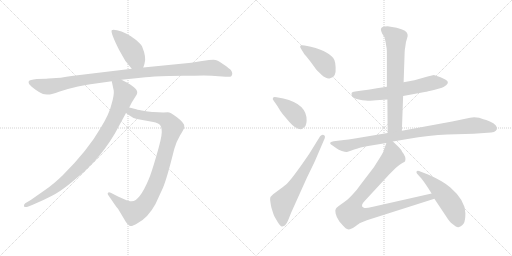
t = 0.00 s
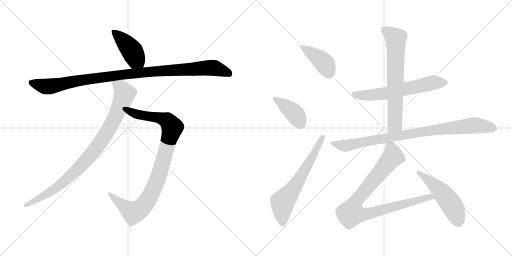
t = 1.99 s
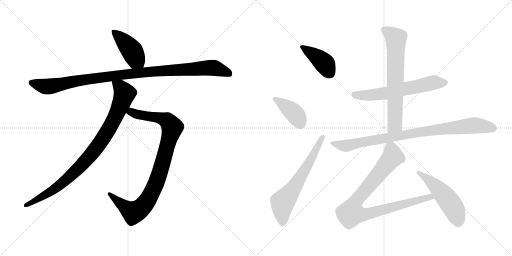
t = 3.97 s
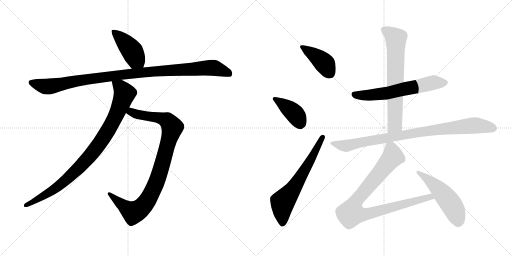
t = 5.96 s
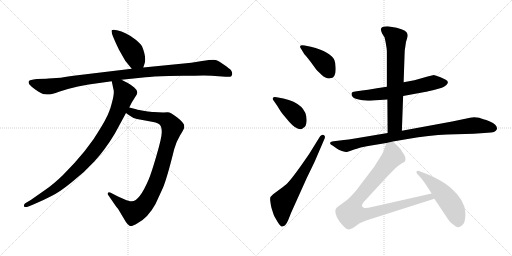
t = 7.94 s
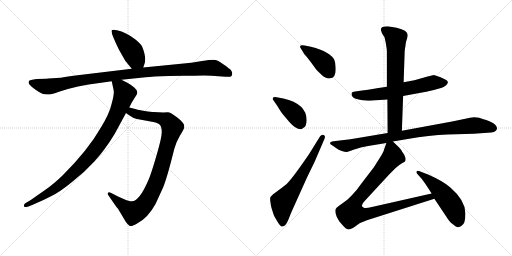
t = 9.93 s

The animated SVG that drew these frames (rendered in a browser with its animation timeline set to each time). Animation: 12 CSS @keyframes rules; one cycle of 9.93 s.

<svg version="1.1" viewBox="0 0 2048 1024" xmlns="http://www.w3.org/2000/svg">
  <g stroke="lightgray" stroke-dasharray="1,1" stroke-width="1" transform="scale(4, 4)">
    <line x1="0" y1="0" x2="256" y2="256"></line>
    <line x1="256" y1="0" x2="0" y2="256"></line>
    <line x1="128" y1="0" x2="128" y2="256"></line>
    <line x1="0" y1="128" x2="256" y2="128"></line>
    <line x1="256" y1="0" x2="512" y2="256"></line>
    <line x1="512" y1="0" x2="256" y2="256"></line>
    <line x1="384" y1="0" x2="384" y2="256"></line>
    <line x1="256" y1="128" x2="512" y2="128"></line>
  </g>
<g transform="scale(1, -1) translate(0, -850)">
   <style type="text/css">
    @keyframes keyframes0 {
      from {
       stroke: black;
       stroke-dashoffset: 433;
       stroke-width: 128;
       }
       58% {
       animation-timing-function: step-end;
       stroke: black;
       stroke-dashoffset: 0;
       stroke-width: 128;
       }
       to {
       stroke: black;
       stroke-width: 1024;
       }
       }
       #make-me-a-hanzi-animation-0 {
         animation: keyframes0 0.602376s both;
         animation-delay: 0.000000s;
         animation-timing-function: linear;
       }
    @keyframes keyframes1 {
      from {
       stroke: black;
       stroke-dashoffset: 1063;
       stroke-width: 128;
       }
       78% {
       animation-timing-function: step-end;
       stroke: black;
       stroke-dashoffset: 0;
       stroke-width: 128;
       }
       to {
       stroke: black;
       stroke-width: 1024;
       }
       }
       #make-me-a-hanzi-animation-1 {
         animation: keyframes1 1.115072s both;
         animation-delay: 0.602376s;
         animation-timing-function: linear;
       }
    @keyframes keyframes2 {
      from {
       stroke: black;
       stroke-dashoffset: 956;
       stroke-width: 128;
       }
       76% {
       animation-timing-function: step-end;
       stroke: black;
       stroke-dashoffset: 0;
       stroke-width: 128;
       }
       to {
       stroke: black;
       stroke-width: 1024;
       }
       }
       #make-me-a-hanzi-animation-2 {
         animation: keyframes2 1.027995s both;
         animation-delay: 1.717448s;
         animation-timing-function: linear;
       }
    @keyframes keyframes3 {
      from {
       stroke: black;
       stroke-dashoffset: 932;
       stroke-width: 128;
       }
       75% {
       animation-timing-function: step-end;
       stroke: black;
       stroke-dashoffset: 0;
       stroke-width: 128;
       }
       to {
       stroke: black;
       stroke-width: 1024;
       }
       }
       #make-me-a-hanzi-animation-3 {
         animation: keyframes3 1.008464s both;
         animation-delay: 2.745443s;
         animation-timing-function: linear;
       }
    @keyframes keyframes4 {
      from {
       stroke: black;
       stroke-dashoffset: 412;
       stroke-width: 128;
       }
       57% {
       animation-timing-function: step-end;
       stroke: black;
       stroke-dashoffset: 0;
       stroke-width: 128;
       }
       to {
       stroke: black;
       stroke-width: 1024;
       }
       }
       #make-me-a-hanzi-animation-4 {
         animation: keyframes4 0.585286s both;
         animation-delay: 3.753907s;
         animation-timing-function: linear;
       }
    @keyframes keyframes5 {
      from {
       stroke: black;
       stroke-dashoffset: 405;
       stroke-width: 128;
       }
       57% {
       animation-timing-function: step-end;
       stroke: black;
       stroke-dashoffset: 0;
       stroke-width: 128;
       }
       to {
       stroke: black;
       stroke-width: 1024;
       }
       }
       #make-me-a-hanzi-animation-5 {
         animation: keyframes5 0.579590s both;
         animation-delay: 4.339193s;
         animation-timing-function: linear;
       }
    @keyframes keyframes6 {
      from {
       stroke: black;
       stroke-dashoffset: 646;
       stroke-width: 128;
       }
       68% {
       animation-timing-function: step-end;
       stroke: black;
       stroke-dashoffset: 0;
       stroke-width: 128;
       }
       to {
       stroke: black;
       stroke-width: 1024;
       }
       }
       #make-me-a-hanzi-animation-6 {
         animation: keyframes6 0.775716s both;
         animation-delay: 4.918783s;
         animation-timing-function: linear;
       }
    @keyframes keyframes7 {
      from {
       stroke: black;
       stroke-dashoffset: 623;
       stroke-width: 128;
       }
       67% {
       animation-timing-function: step-end;
       stroke: black;
       stroke-dashoffset: 0;
       stroke-width: 128;
       }
       to {
       stroke: black;
       stroke-width: 1024;
       }
       }
       #make-me-a-hanzi-animation-7 {
         animation: keyframes7 0.756999s both;
         animation-delay: 5.694499s;
         animation-timing-function: linear;
       }
    @keyframes keyframes8 {
      from {
       stroke: black;
       stroke-dashoffset: 695;
       stroke-width: 128;
       }
       69% {
       animation-timing-function: step-end;
       stroke: black;
       stroke-dashoffset: 0;
       stroke-width: 128;
       }
       to {
       stroke: black;
       stroke-width: 1024;
       }
       }
       #make-me-a-hanzi-animation-8 {
         animation: keyframes8 0.815592s both;
         animation-delay: 6.451498s;
         animation-timing-function: linear;
       }
    @keyframes keyframes9 {
      from {
       stroke: black;
       stroke-dashoffset: 910;
       stroke-width: 128;
       }
       75% {
       animation-timing-function: step-end;
       stroke: black;
       stroke-dashoffset: 0;
       stroke-width: 128;
       }
       to {
       stroke: black;
       stroke-width: 1024;
       }
       }
       #make-me-a-hanzi-animation-9 {
         animation: keyframes9 0.990560s both;
         animation-delay: 7.267090s;
         animation-timing-function: linear;
       }
    @keyframes keyframes10 {
      from {
       stroke: black;
       stroke-dashoffset: 921;
       stroke-width: 128;
       }
       75% {
       animation-timing-function: step-end;
       stroke: black;
       stroke-dashoffset: 0;
       stroke-width: 128;
       }
       to {
       stroke: black;
       stroke-width: 1024;
       }
       }
       #make-me-a-hanzi-animation-10 {
         animation: keyframes10 0.999512s both;
         animation-delay: 8.257650s;
         animation-timing-function: linear;
       }
    @keyframes keyframes11 {
      from {
       stroke: black;
       stroke-dashoffset: 519;
       stroke-width: 128;
       }
       63% {
       animation-timing-function: step-end;
       stroke: black;
       stroke-dashoffset: 0;
       stroke-width: 128;
       }
       to {
       stroke: black;
       stroke-width: 1024;
       }
       }
       #make-me-a-hanzi-animation-11 {
         animation: keyframes11 0.672363s both;
         animation-delay: 9.257162s;
         animation-timing-function: linear;
       }
</style>
<path d="M 573.0 580.5 L 578.0 595.5 Q 587.0 619.5 568.0 665.5 Q 563.0 675.5 543.0 691.5 Q 523.0 707.5 504.0 716.5 Q 486.0 725.5 468.0 729.5 Q 451.0 733.5 447.0 729.5 Q 441.0 721.5 476.0 651.5 L 501.0 607.5 L 527.0 575.5 C 546.0 552.5 564.0 552.5 573.0 580.5 Z" fill="lightgray"></path> 
<path d="M 185.0 535.5 L 147.0 534.5 Q 118.0 531.5 115.0 525.5 Q 113.0 519.5 117.0 513.5 Q 123.0 505.5 144.0 490.5 Q 166.0 474.5 179.0 473.5 Q 193.0 471.5 199.0 472.5 Q 206.0 472.5 236.0 483.5 Q 267.0 494.5 312.0 504.5 Q 358.0 513.5 369.0 514.5 L 447.0 525.5 L 486.0 531.5 L 582.0 541.5 Q 608.0 544.5 675.0 546.5 L 735.0 547.5 Q 781.0 547.5 815.0 548.5 Q 849.0 548.5 874.0 545.5 L 903.0 543.5 Q 921.0 541.5 925.0 545.5 Q 929.0 549.5 929.0 556.5 Q 929.0 562.5 924.0 569.5 Q 919.0 575.5 896.0 591.5 Q 874.0 607.5 862.0 610.5 Q 850.0 612.5 808.0 606.5 L 765.0 599.5 L 573.0 580.5 L 527.0 575.5 L 294.0 547.5 Q 233.0 537.5 211.0 537.5 Q 189.0 537.5 185.0 535.5 Z" fill="lightgray"></path> 
<path d="M 504.0 398.5 L 515.0 390.5 Q 532.0 377.5 548.0 374.5 L 613.0 362.5 Q 633.0 358.5 640.0 350.5 Q 647.0 342.5 647.0 321.5 Q 647.0 300.5 626.0 228.5 Q 605.0 156.5 595.0 133.5 Q 558.0 45.5 527.0 45.5 Q 519.0 44.5 497.0 53.5 L 472.0 64.5 L 443.0 79.5 Q 435.0 83.5 432.0 79.5 Q 429.0 75.5 432.0 71.5 L 463.0 26.5 Q 466.0 21.5 472.0 15.5 L 503.0 -36.5 Q 510.0 -47.5 518.0 -52.5 Q 526.0 -57.5 550.0 -42.5 Q 592.0 -20.5 622.0 34.5 L 651.0 97.5 Q 667.0 133.5 697.0 254.5 Q 706.0 285.5 720.0 308.5 Q 734.0 330.5 737.0 339.5 L 737.0 347.5 Q 737.0 358.5 709.0 380.5 Q 682.0 401.5 671.0 401.5 Q 661.0 401.5 653.0 400.5 L 614.0 402.5 Q 605.0 402.5 579.0 406.5 Q 553.0 410.5 545.0 413.5 L 517.0 420.5 C 488.0 427.5 480.0 416.5 504.0 398.5 Z" fill="lightgray"></path> 
<path d="M 447.0 525.5 L 455.0 487.5 Q 457.0 469.5 446.0 433.5 Q 438.0 396.5 403.0 339.5 Q 353.0 251.5 251.0 149.5 Q 215.0 114.5 183.0 92.5 L 123.0 50.5 L 101.0 37.5 Q 95.0 33.5 96.0 26.5 Q 97.0 18.5 111.0 23.5 L 131.0 31.5 Q 174.0 49.5 206.0 66.5 Q 239.0 82.5 288.0 122.5 Q 338.0 161.5 378.0 205.5 Q 419.0 249.5 459.0 315.5 L 504.0 398.5 L 517.0 420.5 L 527.0 440.5 L 547.0 472.5 Q 554.0 486.5 537.0 500.5 Q 521.0 513.5 511.0 518.5 L 486.0 531.5 C 459.0 545.5 441.0 554.5 447.0 525.5 Z" fill="lightgray"></path> 
<path d="M 1217.5 633.0 Q 1223.5 627.0 1241.5 604.0 L 1260.5 578.0 Q 1265.5 570.0 1286.0 551.5 Q 1306.5 533.0 1320.5 537.0 Q 1345.5 539.0 1342.5 581.0 Q 1341.5 601.0 1337.5 610.0 Q 1323.5 642.0 1243.5 663.0 L 1218.5 668.0 Q 1202.5 671.0 1201.0 666.0 Q 1199.5 661.0 1203.5 656.0 L 1217.5 633.0 Z" fill="lightgray"></path> 
<path d="M 1106.5 461.0 Q 1093.5 463.0 1092.5 459.0 Q 1088.5 454.0 1093.5 449.0 L 1109.5 426.0 Q 1121.5 405.0 1130.5 394.0 L 1156.5 363.0 Q 1182.5 333.0 1202.5 333.0 Q 1207.5 333.0 1212.5 338.0 Q 1225.5 343.0 1226.5 367.0 Q 1228.5 434.0 1133.5 456.0 L 1106.5 461.0 Z" fill="lightgray"></path> 
<path d="M 1280.5 305.0 L 1236.5 234.0 Q 1174.5 143.0 1149.5 117.0 Q 1143.5 111.0 1119.5 93.0 L 1092.5 73.0 Q 1080.5 64.0 1080.5 54.5 Q 1080.5 45.0 1085.5 20.0 Q 1093.5 -6.0 1096.0 -12.0 Q 1098.5 -18.0 1110.0 -36.5 Q 1121.5 -55.0 1127.5 -56.0 Q 1129.5 -57.0 1139.5 -52.0 Q 1147.5 -44.0 1152.5 -31.0 L 1164.5 -1.0 L 1227.5 139.0 L 1258.5 203.0 L 1298.5 296.0 Q 1302.5 308.0 1294.5 310.5 Q 1286.5 313.0 1280.5 305.0 Z" fill="lightgray"></path> 
<path d="M 1547.5 503.0 L 1507.5 497.0 Q 1502.5 495.0 1448.5 488.0 L 1420.5 484.0 Q 1408.5 483.0 1406.5 478.0 Q 1403.5 461.0 1423.5 455.0 Q 1433.5 452.0 1449.5 449.0 Q 1477.5 447.0 1480.5 447.0 L 1504.5 449.0 L 1549.5 452.0 L 1612.5 466.0 L 1704.5 483.0 Q 1705.5 483.0 1735.5 490.0 L 1767.5 499.0 Q 1775.5 502.0 1785.5 510.0 Q 1799.5 524.0 1781.0 532.5 Q 1762.5 541.0 1759.5 542.0 L 1735.5 550.0 L 1710.5 544.0 L 1657.5 529.0 L 1614.5 521.0 L 1547.5 503.0 Z" fill="lightgray"></path> 
<path d="M 1546.5 657.0 Q 1547.5 651.0 1547.5 633.0 L 1547.5 503.0 L 1549.5 452.0 L 1550.5 318.0 C 1550.5 288.0 1606.5 297.0 1607.5 327.0 L 1612.5 466.0 L 1614.5 521.0 L 1618.5 638.0 Q 1618.5 650.0 1621.5 665.0 Q 1622.5 682.0 1627.5 694.0 Q 1631.5 705.0 1630.5 711.0 Q 1630.5 729.0 1586.5 739.0 L 1550.5 745.0 Q 1523.5 745.0 1523.5 732.0 Q 1523.5 728.0 1528.5 716.0 L 1538.5 700.0 L 1542.5 681.0 L 1546.5 657.0 Z" fill="lightgray"></path> 
<path d="M 1550.5 318.0 L 1419.5 296.0 Q 1391.5 292.0 1375.5 290.0 L 1334.5 285.0 Q 1307.5 280.0 1331.5 267.0 L 1345.5 257.0 Q 1353.5 251.0 1367.5 246.5 Q 1381.5 242.0 1387.0 242.5 Q 1392.5 243.0 1416.5 252.0 Q 1440.5 261.0 1447.5 261.5 Q 1454.5 262.0 1472.5 266.0 L 1545.5 278.0 L 1571.5 284.0 L 1630.5 294.0 Q 1717.5 309.0 1789.5 312.0 L 1894.5 315.0 L 1950.5 319.0 Q 1982.5 319.0 1987.5 333.0 Q 1991.5 350.0 1959.5 364.0 Q 1943.5 371.0 1933.5 373.0 L 1916.5 379.0 Q 1895.5 384.0 1880.5 379.0 L 1808.5 364.0 L 1607.5 327.0 L 1550.5 318.0 Z" fill="lightgray"></path> 
<path d="M 1545.5 278.0 L 1536.5 253.0 Q 1535.5 244.0 1519.5 219.0 L 1495.5 181.0 L 1443.5 113.0 Q 1429.5 92.0 1408.5 70.0 Q 1387.5 48.0 1378.5 43.0 L 1353.5 25.0 Q 1344.5 18.0 1343.5 15.0 Q 1339.5 11.0 1342.5 -4.0 Q 1345.5 -19.0 1357.5 -36.0 L 1372.5 -53.0 Q 1375.5 -56.0 1382.5 -63.0 Q 1389.5 -69.0 1399.5 -67.0 Q 1409.5 -65.0 1423.5 -54.0 Q 1437.5 -43.0 1440.5 -42.0 L 1467.5 -31.0 L 1737.5 55.0 C 1766.5 64.0 1755.5 83.0 1726.5 76.0 L 1487.5 22.0 Q 1463.5 16.0 1455.5 19.0 Q 1437.5 25.0 1459.5 47.0 L 1557.5 153.0 L 1582.5 178.0 Q 1598.5 193.0 1609.5 198.0 Q 1619.5 202.0 1620.5 205.0 Q 1626.5 221.0 1608.5 243.0 Q 1605.5 251.0 1595.5 261.0 L 1571.5 284.0 C 1553.5 301.0 1553.5 301.0 1545.5 278.0 Z" fill="lightgray"></path> 
<path d="M 1737.5 55.0 L 1785.5 -17.0 Q 1798.5 -38.0 1807.5 -44.0 Q 1816.5 -50.0 1821.5 -55.0 Q 1832.5 -61.0 1835.5 -58.0 Q 1843.5 -58.0 1855.5 -43.0 Q 1861.5 -31.0 1861.5 -3.0 Q 1861.5 48.0 1801.5 100.0 Q 1773.5 125.0 1714.5 151.0 L 1683.5 163.0 Q 1670.5 169.0 1666.5 165.0 Q 1664.5 159.0 1668.5 155.0 L 1686.5 135.0 Q 1703.5 113.0 1726.5 76.0 L 1737.5 55.0 Z" fill="lightgray"></path> 
      <clipPath id="make-me-a-hanzi-clip-0">
      <path d="M 573.0 580.5 L 578.0 595.5 Q 587.0 619.5 568.0 665.5 Q 563.0 675.5 543.0 691.5 Q 523.0 707.5 504.0 716.5 Q 486.0 725.5 468.0 729.5 Q 451.0 733.5 447.0 729.5 Q 441.0 721.5 476.0 651.5 L 501.0 607.5 L 527.0 575.5 C 546.0 552.5 564.0 552.5 573.0 580.5 Z" fill="lightgray"></path>
      </clipPath>
      <path clip-path="url(#make-me-a-hanzi-clip-0)" d="M 452.0 726.5 L 522.0 655.5 L 543.0 615.5 L 564.0 591.5 " fill="none" id="make-me-a-hanzi-animation-0" stroke-dasharray="305 610" stroke-linecap="round"></path>

      <clipPath id="make-me-a-hanzi-clip-1">
      <path d="M 185.0 535.5 L 147.0 534.5 Q 118.0 531.5 115.0 525.5 Q 113.0 519.5 117.0 513.5 Q 123.0 505.5 144.0 490.5 Q 166.0 474.5 179.0 473.5 Q 193.0 471.5 199.0 472.5 Q 206.0 472.5 236.0 483.5 Q 267.0 494.5 312.0 504.5 Q 358.0 513.5 369.0 514.5 L 447.0 525.5 L 486.0 531.5 L 582.0 541.5 Q 608.0 544.5 675.0 546.5 L 735.0 547.5 Q 781.0 547.5 815.0 548.5 Q 849.0 548.5 874.0 545.5 L 903.0 543.5 Q 921.0 541.5 925.0 545.5 Q 929.0 549.5 929.0 556.5 Q 929.0 562.5 924.0 569.5 Q 919.0 575.5 896.0 591.5 Q 874.0 607.5 862.0 610.5 Q 850.0 612.5 808.0 606.5 L 765.0 599.5 L 573.0 580.5 L 527.0 575.5 L 294.0 547.5 Q 233.0 537.5 211.0 537.5 Q 189.0 537.5 185.0 535.5 Z" fill="lightgray"></path>
      </clipPath>
      <path clip-path="url(#make-me-a-hanzi-clip-1)" d="M 123.0 520.5 L 188.0 503.5 L 475.0 550.5 L 838.0 579.5 L 862.0 577.5 L 918.0 554.5 " fill="none" id="make-me-a-hanzi-animation-1" stroke-dasharray="935 1870" stroke-linecap="round"></path>

      <clipPath id="make-me-a-hanzi-clip-2">
      <path d="M 504.0 398.5 L 515.0 390.5 Q 532.0 377.5 548.0 374.5 L 613.0 362.5 Q 633.0 358.5 640.0 350.5 Q 647.0 342.5 647.0 321.5 Q 647.0 300.5 626.0 228.5 Q 605.0 156.5 595.0 133.5 Q 558.0 45.5 527.0 45.5 Q 519.0 44.5 497.0 53.5 L 472.0 64.5 L 443.0 79.5 Q 435.0 83.5 432.0 79.5 Q 429.0 75.5 432.0 71.5 L 463.0 26.5 Q 466.0 21.5 472.0 15.5 L 503.0 -36.5 Q 510.0 -47.5 518.0 -52.5 Q 526.0 -57.5 550.0 -42.5 Q 592.0 -20.5 622.0 34.5 L 651.0 97.5 Q 667.0 133.5 697.0 254.5 Q 706.0 285.5 720.0 308.5 Q 734.0 330.5 737.0 339.5 L 737.0 347.5 Q 737.0 358.5 709.0 380.5 Q 682.0 401.5 671.0 401.5 Q 661.0 401.5 653.0 400.5 L 614.0 402.5 Q 605.0 402.5 579.0 406.5 Q 553.0 410.5 545.0 413.5 L 517.0 420.5 C 488.0 427.5 480.0 416.5 504.0 398.5 Z" fill="lightgray"></path>
      </clipPath>
      <path clip-path="url(#make-me-a-hanzi-clip-2)" d="M 514.0 400.5 L 525.0 402.5 L 558.0 390.5 L 660.0 372.5 L 689.0 341.5 L 629.0 129.5 L 594.0 55.5 L 570.0 22.5 L 534.0 0.5 L 526.0 3.5 L 438.0 75.5 " fill="none" id="make-me-a-hanzi-animation-2" stroke-dasharray="828 1656" stroke-linecap="round"></path>

      <clipPath id="make-me-a-hanzi-clip-3">
      <path d="M 447.0 525.5 L 455.0 487.5 Q 457.0 469.5 446.0 433.5 Q 438.0 396.5 403.0 339.5 Q 353.0 251.5 251.0 149.5 Q 215.0 114.5 183.0 92.5 L 123.0 50.5 L 101.0 37.5 Q 95.0 33.5 96.0 26.5 Q 97.0 18.5 111.0 23.5 L 131.0 31.5 Q 174.0 49.5 206.0 66.5 Q 239.0 82.5 288.0 122.5 Q 338.0 161.5 378.0 205.5 Q 419.0 249.5 459.0 315.5 L 504.0 398.5 L 517.0 420.5 L 527.0 440.5 L 547.0 472.5 Q 554.0 486.5 537.0 500.5 Q 521.0 513.5 511.0 518.5 L 486.0 531.5 C 459.0 545.5 441.0 554.5 447.0 525.5 Z" fill="lightgray"></path>
      </clipPath>
      <path clip-path="url(#make-me-a-hanzi-clip-3)" d="M 454.0 520.5 L 482.0 499.5 L 498.0 475.5 L 459.0 378.5 L 395.0 271.5 L 353.0 218.5 L 255.0 122.5 L 182.0 71.5 L 104.0 29.5 " fill="none" id="make-me-a-hanzi-animation-3" stroke-dasharray="804 1608" stroke-linecap="round"></path>

      <clipPath id="make-me-a-hanzi-clip-4">
      <path d="M 1217.5 633.0 Q 1223.5 627.0 1241.5 604.0 L 1260.5 578.0 Q 1265.5 570.0 1286.0 551.5 Q 1306.5 533.0 1320.5 537.0 Q 1345.5 539.0 1342.5 581.0 Q 1341.5 601.0 1337.5 610.0 Q 1323.5 642.0 1243.5 663.0 L 1218.5 668.0 Q 1202.5 671.0 1201.0 666.0 Q 1199.5 661.0 1203.5 656.0 L 1217.5 633.0 Z" fill="lightgray"></path>
      </clipPath>
      <path clip-path="url(#make-me-a-hanzi-clip-4)" d="M 1206.5 662.0 L 1288.5 605.0 L 1319.5 558.0 " fill="none" id="make-me-a-hanzi-animation-4" stroke-dasharray="284 568" stroke-linecap="round"></path>

      <clipPath id="make-me-a-hanzi-clip-5">
      <path d="M 1106.5 461.0 Q 1093.5 463.0 1092.5 459.0 Q 1088.5 454.0 1093.5 449.0 L 1109.5 426.0 Q 1121.5 405.0 1130.5 394.0 L 1156.5 363.0 Q 1182.5 333.0 1202.5 333.0 Q 1207.5 333.0 1212.5 338.0 Q 1225.5 343.0 1226.5 367.0 Q 1228.5 434.0 1133.5 456.0 L 1106.5 461.0 Z" fill="lightgray"></path>
      </clipPath>
      <path clip-path="url(#make-me-a-hanzi-clip-5)" d="M 1100.5 455.0 L 1178.5 396.0 L 1200.5 350.0 " fill="none" id="make-me-a-hanzi-animation-5" stroke-dasharray="277 554" stroke-linecap="round"></path>

      <clipPath id="make-me-a-hanzi-clip-6">
      <path d="M 1280.5 305.0 L 1236.5 234.0 Q 1174.5 143.0 1149.5 117.0 Q 1143.5 111.0 1119.5 93.0 L 1092.5 73.0 Q 1080.5 64.0 1080.5 54.5 Q 1080.5 45.0 1085.5 20.0 Q 1093.5 -6.0 1096.0 -12.0 Q 1098.5 -18.0 1110.0 -36.5 Q 1121.5 -55.0 1127.5 -56.0 Q 1129.5 -57.0 1139.5 -52.0 Q 1147.5 -44.0 1152.5 -31.0 L 1164.5 -1.0 L 1227.5 139.0 L 1258.5 203.0 L 1298.5 296.0 Q 1302.5 308.0 1294.5 310.5 Q 1286.5 313.0 1280.5 305.0 Z" fill="lightgray"></path>
      </clipPath>
      <path clip-path="url(#make-me-a-hanzi-clip-6)" d="M 1130.5 -44.0 L 1130.5 41.0 L 1178.5 102.0 L 1289.5 301.0 " fill="none" id="make-me-a-hanzi-animation-6" stroke-dasharray="518 1036" stroke-linecap="round"></path>

      <clipPath id="make-me-a-hanzi-clip-7">
      <path d="M 1547.5 503.0 L 1507.5 497.0 Q 1502.5 495.0 1448.5 488.0 L 1420.5 484.0 Q 1408.5 483.0 1406.5 478.0 Q 1403.5 461.0 1423.5 455.0 Q 1433.5 452.0 1449.5 449.0 Q 1477.5 447.0 1480.5 447.0 L 1504.5 449.0 L 1549.5 452.0 L 1612.5 466.0 L 1704.5 483.0 Q 1705.5 483.0 1735.5 490.0 L 1767.5 499.0 Q 1775.5 502.0 1785.5 510.0 Q 1799.5 524.0 1781.0 532.5 Q 1762.5 541.0 1759.5 542.0 L 1735.5 550.0 L 1710.5 544.0 L 1657.5 529.0 L 1614.5 521.0 L 1547.5 503.0 Z" fill="lightgray"></path>
      </clipPath>
      <path clip-path="url(#make-me-a-hanzi-clip-7)" d="M 1417.5 473.0 L 1477.5 469.0 L 1525.5 474.0 L 1733.5 519.0 L 1779.5 520.0 " fill="none" id="make-me-a-hanzi-animation-7" stroke-dasharray="495 990" stroke-linecap="round"></path>

      <clipPath id="make-me-a-hanzi-clip-8">
      <path d="M 1546.5 657.0 Q 1547.5 651.0 1547.5 633.0 L 1547.5 503.0 L 1549.5 452.0 L 1550.5 318.0 C 1550.5 288.0 1606.5 297.0 1607.5 327.0 L 1612.5 466.0 L 1614.5 521.0 L 1618.5 638.0 Q 1618.5 650.0 1621.5 665.0 Q 1622.5 682.0 1627.5 694.0 Q 1631.5 705.0 1630.5 711.0 Q 1630.5 729.0 1586.5 739.0 L 1550.5 745.0 Q 1523.5 745.0 1523.5 732.0 Q 1523.5 728.0 1528.5 716.0 L 1538.5 700.0 L 1542.5 681.0 L 1546.5 657.0 Z" fill="lightgray"></path>
      </clipPath>
      <path clip-path="url(#make-me-a-hanzi-clip-8)" d="M 1534.5 731.0 L 1583.5 694.0 L 1579.5 352.0 L 1556.5 325.0 " fill="none" id="make-me-a-hanzi-animation-8" stroke-dasharray="567 1134" stroke-linecap="round"></path>

      <clipPath id="make-me-a-hanzi-clip-9">
      <path d="M 1550.5 318.0 L 1419.5 296.0 Q 1391.5 292.0 1375.5 290.0 L 1334.5 285.0 Q 1307.5 280.0 1331.5 267.0 L 1345.5 257.0 Q 1353.5 251.0 1367.5 246.5 Q 1381.5 242.0 1387.0 242.5 Q 1392.5 243.0 1416.5 252.0 Q 1440.5 261.0 1447.5 261.5 Q 1454.5 262.0 1472.5 266.0 L 1545.5 278.0 L 1571.5 284.0 L 1630.5 294.0 Q 1717.5 309.0 1789.5 312.0 L 1894.5 315.0 L 1950.5 319.0 Q 1982.5 319.0 1987.5 333.0 Q 1991.5 350.0 1959.5 364.0 Q 1943.5 371.0 1933.5 373.0 L 1916.5 379.0 Q 1895.5 384.0 1880.5 379.0 L 1808.5 364.0 L 1607.5 327.0 L 1550.5 318.0 Z" fill="lightgray"></path>
      </clipPath>
      <path clip-path="url(#make-me-a-hanzi-clip-9)" d="M 1329.5 277.0 L 1384.5 267.0 L 1664.5 319.0 L 1879.5 347.0 L 1904.5 349.0 L 1974.5 337.0 " fill="none" id="make-me-a-hanzi-animation-9" stroke-dasharray="782 1564" stroke-linecap="round"></path>

      <clipPath id="make-me-a-hanzi-clip-10">
      <path d="M 1545.5 278.0 L 1536.5 253.0 Q 1535.5 244.0 1519.5 219.0 L 1495.5 181.0 L 1443.5 113.0 Q 1429.5 92.0 1408.5 70.0 Q 1387.5 48.0 1378.5 43.0 L 1353.5 25.0 Q 1344.5 18.0 1343.5 15.0 Q 1339.5 11.0 1342.5 -4.0 Q 1345.5 -19.0 1357.5 -36.0 L 1372.5 -53.0 Q 1375.5 -56.0 1382.5 -63.0 Q 1389.5 -69.0 1399.5 -67.0 Q 1409.5 -65.0 1423.5 -54.0 Q 1437.5 -43.0 1440.5 -42.0 L 1467.5 -31.0 L 1737.5 55.0 C 1766.5 64.0 1755.5 83.0 1726.5 76.0 L 1487.5 22.0 Q 1463.5 16.0 1455.5 19.0 Q 1437.5 25.0 1459.5 47.0 L 1557.5 153.0 L 1582.5 178.0 Q 1598.5 193.0 1609.5 198.0 Q 1619.5 202.0 1620.5 205.0 Q 1626.5 221.0 1608.5 243.0 Q 1605.5 251.0 1595.5 261.0 L 1571.5 284.0 C 1553.5 301.0 1553.5 301.0 1545.5 278.0 Z" fill="lightgray"></path>
      </clipPath>
      <path clip-path="url(#make-me-a-hanzi-clip-10)" d="M 1567.5 272.0 L 1570.5 223.0 L 1422.5 44.0 L 1405.5 -2.0 L 1434.5 -8.0 L 1467.5 -6.0 L 1719.5 63.0 L 1728.5 57.0 " fill="none" id="make-me-a-hanzi-animation-10" stroke-dasharray="793 1586" stroke-linecap="round"></path>

      <clipPath id="make-me-a-hanzi-clip-11">
      <path d="M 1737.5 55.0 L 1785.5 -17.0 Q 1798.5 -38.0 1807.5 -44.0 Q 1816.5 -50.0 1821.5 -55.0 Q 1832.5 -61.0 1835.5 -58.0 Q 1843.5 -58.0 1855.5 -43.0 Q 1861.5 -31.0 1861.5 -3.0 Q 1861.5 48.0 1801.5 100.0 Q 1773.5 125.0 1714.5 151.0 L 1683.5 163.0 Q 1670.5 169.0 1666.5 165.0 Q 1664.5 159.0 1668.5 155.0 L 1686.5 135.0 Q 1703.5 113.0 1726.5 76.0 L 1737.5 55.0 Z" fill="lightgray"></path>
      </clipPath>
      <path clip-path="url(#make-me-a-hanzi-clip-11)" d="M 1670.5 161.0 L 1727.5 119.0 L 1781.5 64.0 L 1819.5 7.0 L 1832.5 -38.0 " fill="none" id="make-me-a-hanzi-animation-11" stroke-dasharray="391 782" stroke-linecap="round"></path>

</g>
</svg>
